Run: headless pygame with SDL's dummy video driver; simulated clock (each Clock.tick advances the game by its frame time, no real sleeping); random seed 0; keys injected as events and as key.get_pressed() state; no mouse input; restart key R tapped at the start of phases 3 and 4.
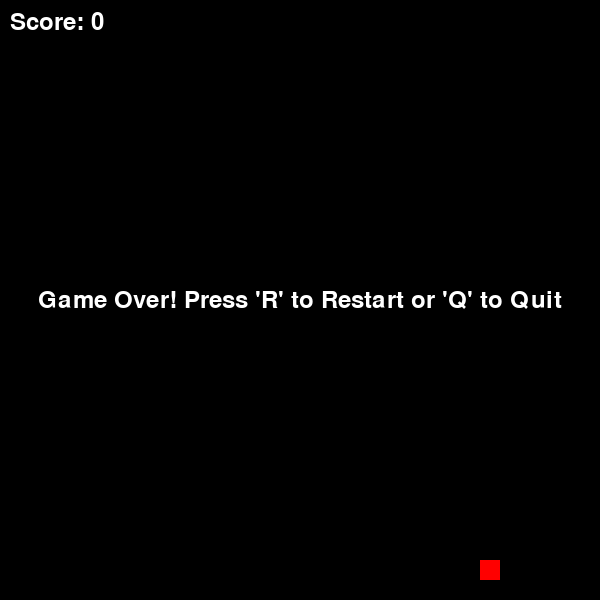
Frame 1 of 4 · flips 1–60 · no input
Frame 2 of 4 · flips 61–180 · tapped SPACE, RETURN · held RIGHT (→), D · screen unchanged from frame 1, image omitted
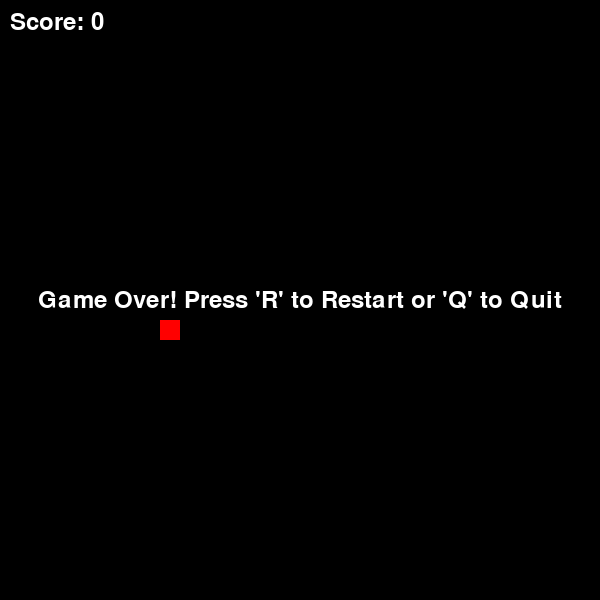
Frame 3 of 4 · flips 181–300 · tapped R · held DOWN (↓), S
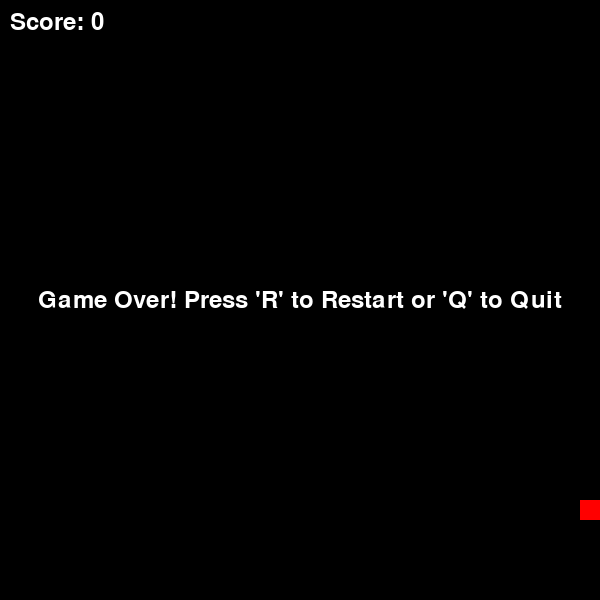
Frame 4 of 4 · flips 301–420 · tapped R · held LEFT (←), A, UP (↑), W

The pygame program that drew these frames:

import pygame
import random
from collections import deque
from typing import List, Tuple, Deque

# --- Constants ---
# Screen dimensions
SCREEN_WIDTH: int = 600
SCREEN_HEIGHT: int = 600

# Grid size for snake segments and food
GRID_SIZE: int = 20
GRID_WIDTH: int = SCREEN_WIDTH // GRID_SIZE
GRID_HEIGHT: int = SCREEN_HEIGHT // GRID_SIZE

# Colors (RGB)
WHITE: Tuple[int, int, int] = (255, 255, 255)
BLACK: Tuple[int, int, int] = (0, 0, 0)
GREEN: Tuple[int, int, int] = (0, 255, 0)
RED: Tuple[int, int, int] = (255, 0, 0)
BLUE: Tuple[int, int, int] = (0, 0, 255)

# Snake speed (frames per second)
SNAKE_SPEED: int = 10

# Directions
UP: Tuple[int, int] = (0, -1)
DOWN: Tuple[int, int] = (0, 1)
LEFT: Tuple[int, int] = (-1, 0)
RIGHT: Tuple[int, int] = (1, 0)

# Type alias for a point (x, y) coordinate
Point = Tuple[int, int]


class Snake:
    """
    Represents the snake in the game.
    Manages its body segments, direction, movement, and collision detection.
    """

    def __init__(self, start_pos: Point) -> None:
        """
        Initializes a new Snake instance.

        Args:
            start_pos: The initial (x, y) grid coordinates for the snake's head.
        """
        self.body: Deque[Point] = deque([start_pos])
        self.direction: Point = RIGHT
        self.grow_pending: bool = False

    def get_head_position(self) -> Point:
        """
        Returns the current grid coordinates of the snake's head.

        Returns:
            A tuple (x, y) representing the head's position.
        """
        return self.body[0]

    def change_direction(self, new_direction: Point) -> None:
        """
        Changes the snake's direction, preventing immediate reverse turns.

        Args:
            new_direction: The new direction vector (e.g., UP, DOWN, LEFT, RIGHT).
        """
        # Prevent changing to the opposite direction
        if (new_direction[0] * -1, new_direction[1] * -1) != self.direction:
            self.direction = new_direction

    def move(self) -> None:
        """
        Moves the snake one step in its current direction.
        If `grow_pending` is True, the snake grows by not removing its tail.
        """
        cur_head: Point = self.get_head_position()
        new_head: Point = (cur_head[0] + self.direction[0], cur_head[1] + self.direction[1])
        self.body.appendleft(new_head)

        if not self.grow_pending:
            self.body.pop()
        else:
            self.grow_pending = False

    def grow(self) -> None:
        """
        Sets a flag to make the snake grow during its next movement.
        """
        self.grow_pending = True

    def check_collision(self) -> bool:
        """
        Checks for collisions with walls or the snake's own body.

        Returns:
            True if a collision occurred, False otherwise.
        """
        head: Point = self.get_head_position()

        # Wall collision
        if not (0 <= head[0] < GRID_WIDTH and 0 <= head[1] < GRID_HEIGHT):
            return True

        # Self-collision (head collides with any part of the body except itself)
        # Note: deque allows efficient access to head (index 0)
        if head in list(self.body)[1:]:  # Convert to list for 'in' check on non-deque types
            return True

        return False

    def draw(self, surface: pygame.Surface) -> None:
        """
        Draws the snake on the given Pygame surface.

        Args:
            surface: The Pygame surface to draw on.
        """
        for segment in self.body:
            pygame.draw.rect(
                surface,
                GREEN,
                (segment[0] * GRID_SIZE, segment[1] * GRID_SIZE, GRID_SIZE, GRID_SIZE),
            )


class Food:
    """
    Represents the food item in the game.
    Manages its position and random placement.
    """

    def __init__(self) -> None:
        """
        Initializes a new Food instance with a random position.
        """
        self.position: Point = (0, 0)
        self.randomize_position([])  # Initial placement

    def randomize_position(self, snake_body: Deque[Point]) -> None:
        """
        Generates a new random position for the food, ensuring it doesn't
        spawn on top of the snake.

        Args:
            snake_body: The current body segments of the snake.
        """
        while True:
            x = random.randint(0, GRID_WIDTH - 1)
            y = random.randint(0, GRID_HEIGHT - 1)
            new_pos: Point = (x, y)
            if new_pos not in snake_body:
                self.position = new_pos
                break

    def get_position(self) -> Point:
        """
        Returns the current grid coordinates of the food.

        Returns:
            A tuple (x, y) representing the food's position.
        """
        return self.position

    def draw(self, surface: pygame.Surface) -> None:
        """
        Draws the food on the given Pygame surface.

        Args:
            surface: The Pygame surface to draw on.
        """
        pygame.draw.rect(
            surface,
            RED,
            (self.position[0] * GRID_SIZE, self.position[1] * GRID_SIZE, GRID_SIZE, GRID_SIZE),
        )


class Game:
    """
    Manages the overall game logic, including initialization, game loop,
    event handling, state updates, and rendering.
    """

    def __init__(self) -> None:
        """
        Initializes the Pygame environment and all game components.
        """
        pygame.init()
        pygame.display.set_caption("Python Snake Game")

        self.screen: pygame.Surface = pygame.display.set_mode((SCREEN_WIDTH, SCREEN_HEIGHT))
        self.clock: pygame.time.Clock = pygame.time.Clock()
        self.font: pygame.font.Font = pygame.font.Font(None, 36)

        self.snake: Snake
        self.food: Food
        self.score: int
        self.game_over: bool
        self.running: bool

        self._reset_game()

    def _reset_game(self) -> None:
        """
        Resets the game state to its initial configuration.
        Called at the start of a new game or after a game over.
        """
        start_x = GRID_WIDTH // 2
        start_y = GRID_HEIGHT // 2
        self.snake = Snake((start_x, start_y))
        self.food = Food()
        self.food.randomize_position(self.snake.body)  # Ensure food doesn't spawn on initial snake
        self.score = 0
        self.game_over = False
        self.running = True

    def _handle_input(self) -> None:
        """
        Processes user input events (keyboard presses, window close).
        """
        for event in pygame.event.get():
            if event.type == pygame.QUIT:
                self.running = False
            elif event.type == pygame.KEYDOWN:
                if self.game_over:
                    if event.key == pygame.K_r:  # 'R' to restart
                        self._reset_game()
                    elif event.key == pygame.K_q:  # 'Q' to quit
                        self.running = False
                else:
                    if event.key == pygame.K_UP:
                        self.snake.change_direction(UP)
                    elif event.key == pygame.K_DOWN:
                        self.snake.change_direction(DOWN)
                    elif event.key == pygame.K_LEFT:
                        self.snake.change_direction(LEFT)
                    elif event.key == pygame.K_RIGHT:
                        self.snake.change_direction(RIGHT)

    def _update_game_state(self) -> None:
        """
        Updates the game logic, including snake movement, collision checks,
        and food consumption.
        """
        if self.game_over:
            return

        self.snake.move()

        if self.snake.check_collision():
            self.game_over = True
            return

        # Check if snake eats food
        if self.snake.get_head_position() == self.food.get_position():
            self.snake.grow()
            self.score += 1
            self.food.randomize_position(self.snake.body)

    def _draw_elements(self) -> None:
        """
        Draws all game elements on the screen, including the background,
        snake, food, and score.
        """
        self.screen.fill(BLACK)  # Clear screen

        self.snake.draw(self.screen)
        self.food.draw(self.screen)

        # Draw score
        score_text = self.font.render(f"Score: {self.score}", True, WHITE)
        self.screen.blit(score_text, (10, 10))

        if self.game_over:
            game_over_text = self.font.render("Game Over! Press 'R' to Restart or 'Q' to Quit", True, WHITE)
            text_rect = game_over_text.get_rect(center=(SCREEN_WIDTH // 2, SCREEN_HEIGHT // 2))
            self.screen.blit(game_over_text, text_rect)

        pygame.display.flip()  # Update the full display Surface to the screen

    def run(self) -> None:
        """
        Starts and runs the main game loop.
        """
        while self.running:
            self._handle_input()
            self._update_game_state()
            self._draw_elements()
            self.clock.tick(SNAKE_SPEED)

        pygame.quit()


if __name__ == '__main__':
    game = Game()
    game.run()
